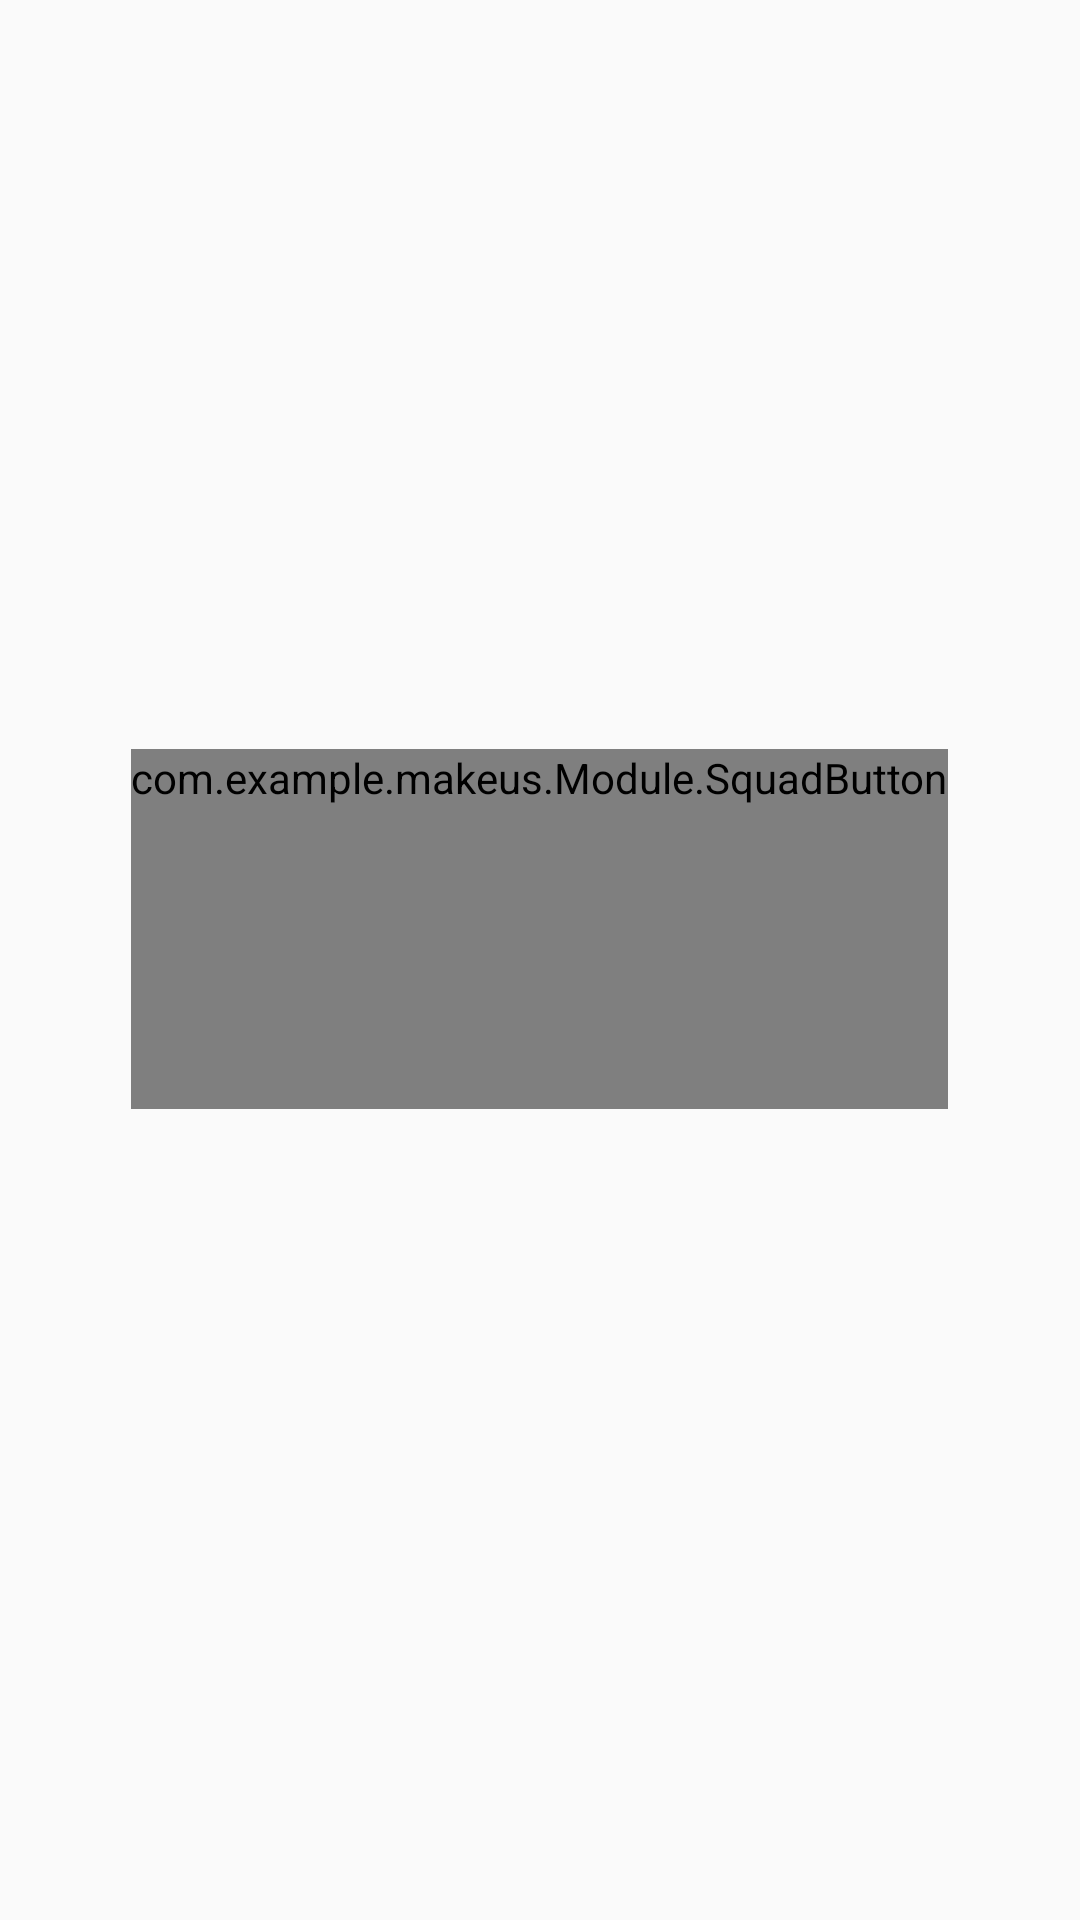

Produce the Android XML layout that renders to this screen, including the resource entries it uses.
<!-- AndroidManifest.xml: application theme AppTheme -->
<!-- res/layout/add_squad.xml -->
<?xml version="1.0" encoding="utf-8"?>
<LinearLayout xmlns:android="http://schemas.android.com/apk/res/android"
    xmlns:app="http://schemas.android.com/apk/res-auto"
    xmlns:tools="http://schemas.android.com/tools"
    android:orientation="vertical" android:layout_width="match_parent"
    android:layout_height="match_parent"
    android:gravity="center"
    >

    <FrameLayout
        android:layout_width="wrap_content"
        android:layout_height="wrap_content">

        <com.example.makeus.Module.SquadButton
            android:id="@+id/squad_button"
            android:layout_width="wrap_content"
            android:layout_height="wrap_content"
            android:background="@color/addSquad"
            android:minWidth="120dip"
            android:minHeight="120dip"
            android:text="분대 추가하기" />

    </FrameLayout>

    <TextView
        android:id="@+id/squad_number"
        android:layout_width="wrap_content"
        android:layout_height="wrap_content"
        android:gravity="center_horizontal"
        android:paddingLeft="8dp"
        android:paddingTop="4dp"
        android:paddingRight="8dp"
        android:textSize="12sp"
        android:textStyle="bold"
        tools:text="" />

</LinearLayout>
<!-- resources referenced by this layout -->
<resources>
  <color name="addSquad">#E4FFC4</color>
  <style name="AppTheme" parent="Theme.AppCompat.Light.DarkActionBar">
          
          <item name="colorPrimary">@color/colorPrimary</item>
          <item name="colorPrimaryDark">@color/colorPrimaryDark</item>
          <item name="colorAccent">@color/colorAccent</item>
          <item name="windowActionBar">false</item>
          <item name="windowNoTitle">true</item>
      </style>
  <color name="colorPrimary">#008577</color>
  <color name="colorPrimaryDark">#00574B</color>
  <color name="colorAccent">#D81B60</color>
</resources>
